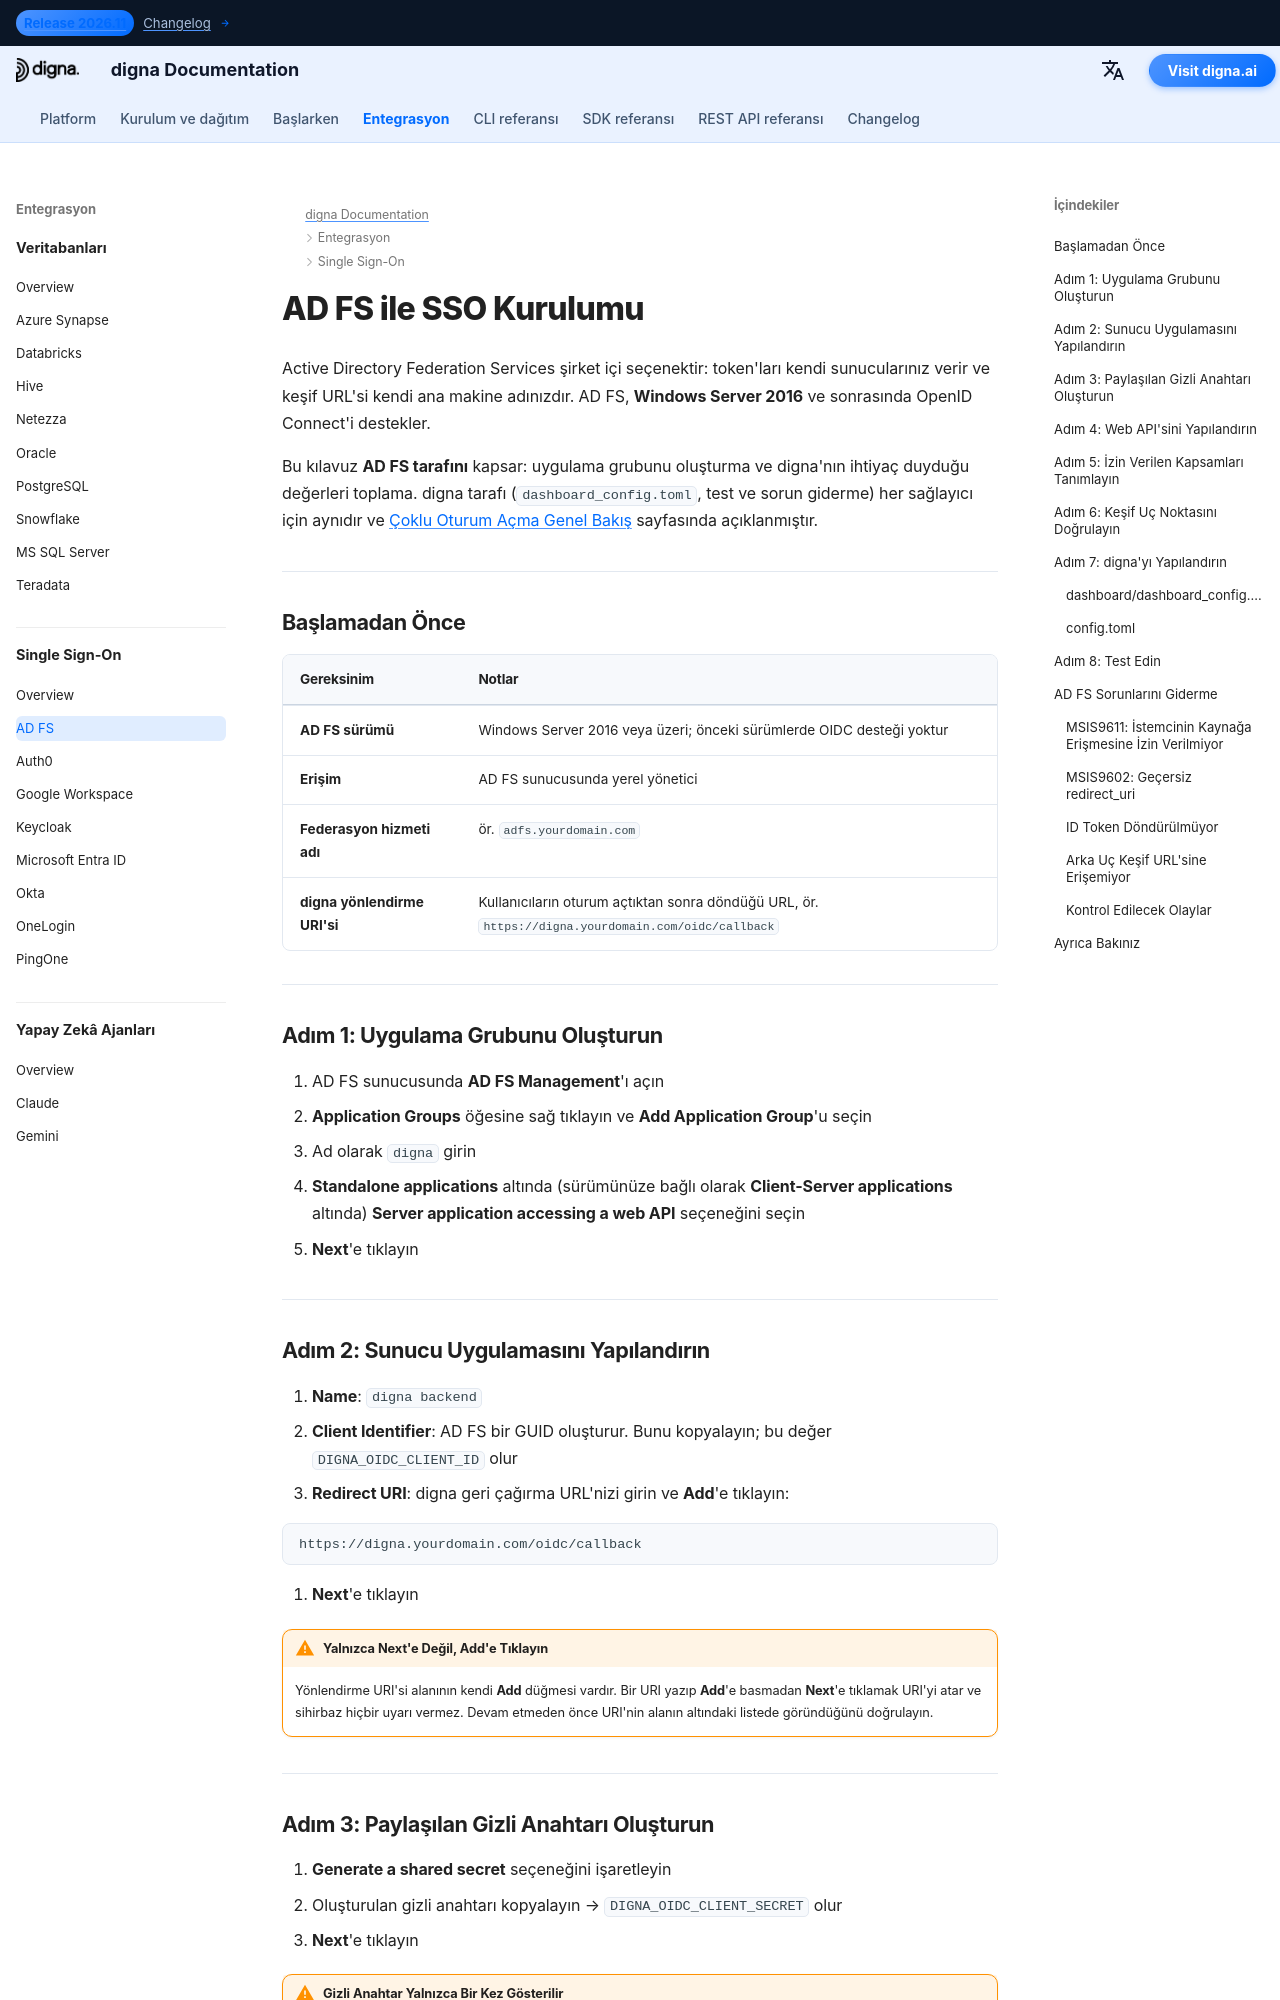

repository: dignaai/digna-docs · page: tr/sso/adfs_sso_guide/index.html · generator: mkdocs

---
title: AD FS SSO – Çoklu Oturum Açma Entegrasyonu | digna Dokümantasyonu
description: "OpenID Connect kullanarak Active Directory Federation Services ile digna için çoklu oturum açmayı yapılandırın: uygulama grubu, sunucu uygulaması, paylaşılan gizli anahtar, izin verilen kapsamlar ve buna uygun digna yapılandırması."
image: /assets/logo_square.png
keywords: digna sso, adfs sso, active directory federation services, adfs oidc, uygulama grubu, openid connect, şirket içi kimlik sağlayıcı
---

# AD FS ile SSO Kurulumu

Active Directory Federation Services şirket içi seçenektir: token'ları kendi sunucularınız verir ve keşif URL'si kendi ana makine adınızdır. AD FS, **Windows Server 2016** ve sonrasında OpenID Connect'i destekler.

Bu kılavuz **AD FS tarafını** kapsar: uygulama grubunu oluşturma ve digna'nın ihtiyaç duyduğu değerleri toplama. digna tarafı (`dashboard_config.toml`, test ve sorun giderme) her sağlayıcı için aynıdır ve [Çoklu Oturum Açma Genel Bakış](overview.md) sayfasında açıklanmıştır.

---

## Başlamadan Önce

| Gereksinim | Notlar |
|---|---|
| **AD FS sürümü** | Windows Server 2016 veya üzeri; önceki sürümlerde OIDC desteği yoktur |
| **Erişim** | AD FS sunucusunda yerel yönetici |
| **Federasyon hizmeti adı** | ör. `adfs.yourdomain.com` |
| **digna yönlendirme URI'si** | Kullanıcıların oturum açtıktan sonra döndüğü URL, ör. `https://digna.yourdomain.com/oidc/callback` |

---

## Adım 1: Uygulama Grubunu Oluşturun

1. AD FS sunucusunda **AD FS Management**'ı açın
2. **Application Groups** öğesine sağ tıklayın ve **Add Application Group**'u seçin
3. Ad olarak `digna` girin
4. **Standalone applications** altında (sürümünüze bağlı olarak **Client-Server applications** altında) **Server application accessing a web API** seçeneğini seçin
5. **Next**'e tıklayın

---
